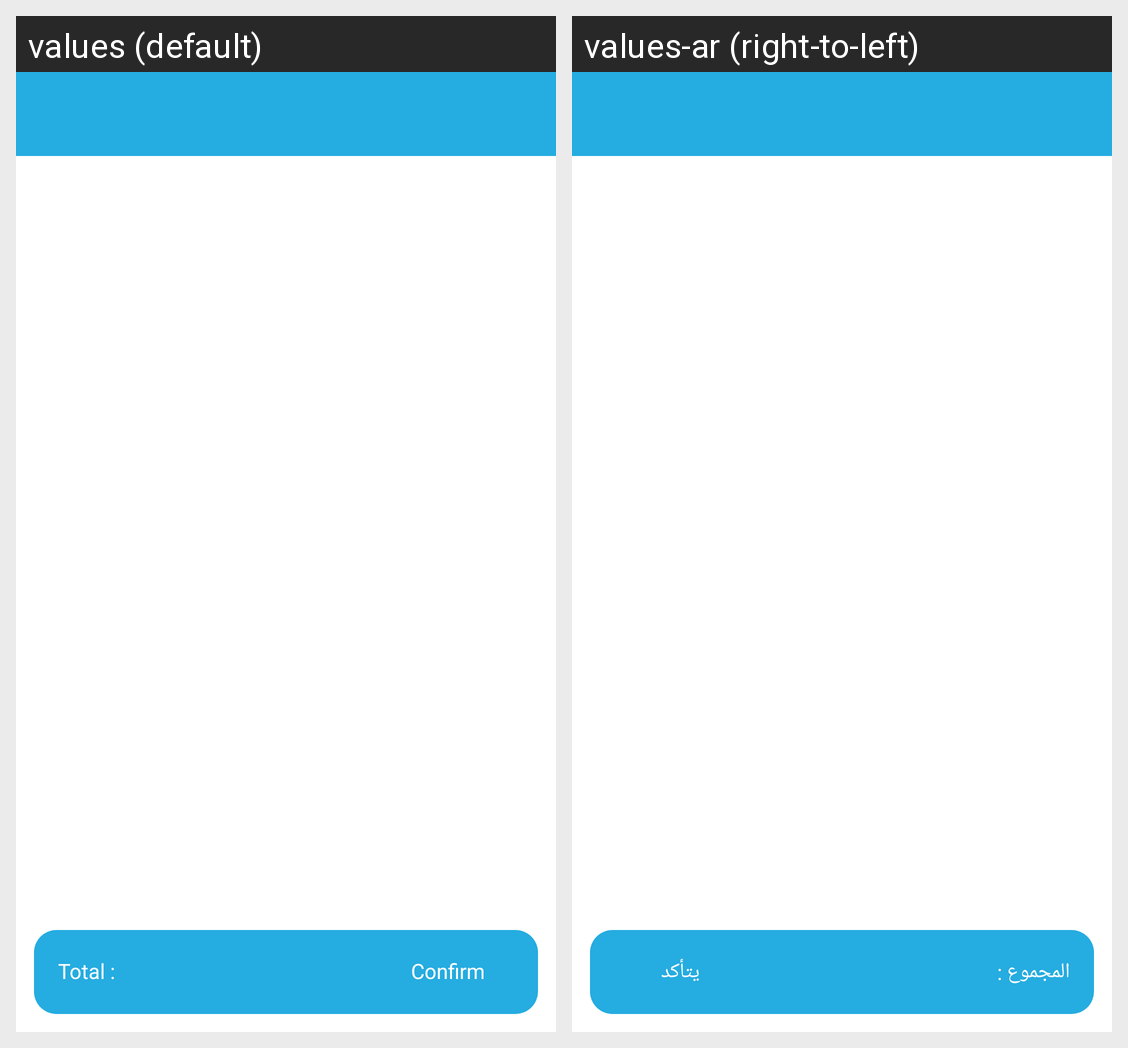

For this localized Android screen grid, give each drawn string resource with its value in every locale shown.
Android screen res/layout/fragment_cart.xml rendered under 2 locales, left to right: values (default), values-ar (right-to-left). Device: Nexus 5 (rendered at 1080×1920; each locale shown at half size, 540×960, under a caption strip naming it); theme Theme.HotelWallet.
Strings drawn on this screen, with the default value and each locale's value (text and hints the layout hard-codes, and strings that could not be matched under every locale, appear in the picture but are not listed):

txt_total
  values: Total :
  values-ar: المجموع :

txt_btn_confirm
  values: Confirm
  values-ar: يتأكد
